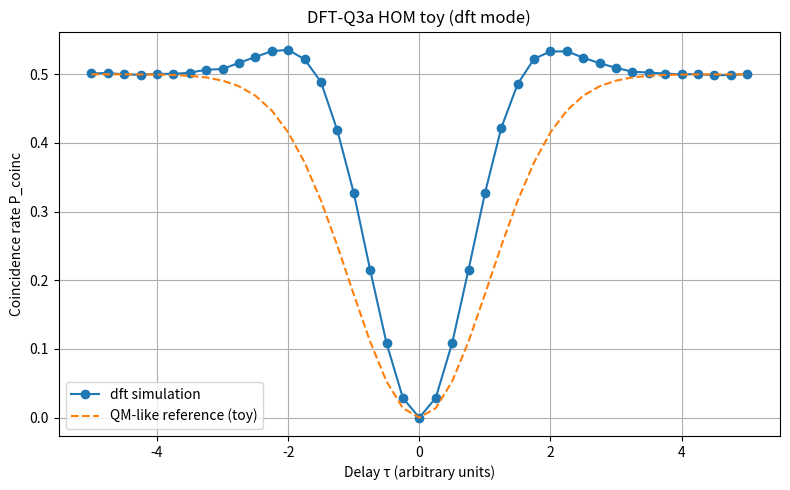

Reproduce this figure in Python.
#!/usr/bin/env python3
"""
DFT-Q3a: Hong–Ou–Mandel toy model in a trajectory + phase framework.

Goal:
  - Provide a minimal two-photon, two-path setup where:
      * "Classical" mode reproduces flat coincidence rate (~0.25).
      * "DFT" mode uses joint T-frame phase constraints and a
        phase-dependent beamsplitter rule to reproduce a HOM-like dip.

This is a toy, NOT a final derivation. The key is to have a clean
experimental sandbox to test DFT assumptions about:
  - joint phase constraints at the source
  - beamsplitter as a phase-conditioning interface
  - how coincidence statistics depend on relative phase Δθ and delay τ
"""

import math
import argparse
import random
from dataclasses import dataclass
from typing import Optional, Tuple

import numpy as np
import matplotlib.pyplot as plt


# -----------------------------
# Config and state definitions
# -----------------------------

@dataclass
class HOMConfig:
    n_pairs: int = 200_000
    omega: float = 1.0
    tau_min: float = -5.0
    tau_max: float = 5.0
    tau_steps: int = 41
    sigma_phase_noise: float = 0.0
    seed: int = 12345
    mode: str = "dft"
    out_csv: str = "hom_results.csv"
    no_plot: bool = False
    tau_c: float = 1.5   # coherence time scale for joint phase (NEW)


@dataclass
class TwoPhotonState:
    theta_A: float
    theta_B: float
    out_A: Optional[int] = None  # 1 or 2 (detector ports)
    out_B: Optional[int] = None  # 1 or 2


# -----------------------------
# Source: pair generation
# -----------------------------

def generate_pair_classical(cfg: HOMConfig,
                            rng: random.Random,
                            tau: float) -> TwoPhotonState:
    """
    Classical baseline: no joint phase constraint.
    Phases are independent and irrelevant; we include them just for symmetry.
    """
    theta_A = rng.uniform(0.0, 2.0 * math.pi)
    theta_B = rng.uniform(0.0, 2.0 * math.pi)
    return TwoPhotonState(theta_A=theta_A, theta_B=theta_B)


def generate_pair_dft(cfg: HOMConfig,
                      rng: random.Random,
                      tau: float) -> TwoPhotonState:
    """
    DFT-style source with τ-dependent coherence.

    Idea (Option C):
      - For small |τ|: strong joint phase constraint, θ_B ≈ θ_A + ω τ (up to noise).
      - For large |τ|: constraint washed out; θ_B becomes effectively independent.

    Implemented as a mixture:
      - c(τ) = exp(-(τ/τ_c)^2)  (coherence factor)
      - With probability c(τ): correlated phases.
      - With probability 1 - c(τ): independent phase for B.
    """
    theta_A0 = rng.uniform(0.0, 2.0 * math.pi)

    # Local phase noise on A
    noise_A = rng.gauss(0.0, cfg.sigma_phase_noise)
    theta_A = (theta_A0 + noise_A) % (2.0 * math.pi)

    # Coherence factor as a function of delay
    if cfg.tau_c > 0.0:
        c_tau = math.exp(-(tau / cfg.tau_c) ** 2)
    else:
        c_tau = 0.0  # if tau_c <= 0, treat as fully incoherent

    if rng.random() < c_tau:
        # Coherent / correlated branch
        delta_phi = cfg.omega * tau
        noise_B = rng.gauss(0.0, cfg.sigma_phase_noise)
        theta_B = (theta_A0 + delta_phi + noise_B) % (2.0 * math.pi)
    else:
        # Incoherent branch: B has independent random phase
        theta_B0 = rng.uniform(0.0, 2.0 * math.pi)
        noise_B = rng.gauss(0.0, cfg.sigma_phase_noise)
        theta_B = (theta_B0 + noise_B) % (2.0 * math.pi)

    return TwoPhotonState(theta_A=theta_A, theta_B=theta_B)


# -----------------------------
# Beamsplitter interaction
# -----------------------------

def beamsplitter_classical(state: TwoPhotonState,
                           cfg: HOMConfig,
                           rng: random.Random) -> None:
    """
    Classical 50/50 beamsplitter:
      - Each photon independently has 50% chance to go to D1 or D2.
      - Phases play no role.
    """
    state.out_A = 1 if rng.random() < 0.5 else 2
    state.out_B = 1 if rng.random() < 0.5 else 2


def beamsplitter_dft_pair(state: TwoPhotonState,
                          cfg: HOMConfig,
                          rng: random.Random) -> None:
    """
    DFT-inspired pair-level beamsplitter rule.

    Idea:
      - The beamsplitter is a T-frame phase-conditioning interface that
        "sees" the relative phase Δθ between the two incoming trajectories.
      - When Δθ ≈ 0, they are indistinguishable and bunch:
          P_same ≈ 1, P_split ≈ 0
      - When Δθ is random (large |τ|, noise), P_same → 0.5, P_split → 0.5

    Minimal rule (HOM-like):
      P_same(Δθ)  = cos^2(Δθ/2)
      P_split     = 1 - P_same

    Implementation:
      - "Same": both photons go to the same random output (1 or 2).
      - "Split": one to D1, one to D2.
    """
    dtheta = (state.theta_A - state.theta_B) % (2.0 * math.pi)

    # Map Δθ into [-π, π] for symmetry
    if dtheta > math.pi:
        dtheta -= 2.0 * math.pi

    p_same = math.cos(0.5 * dtheta) ** 2
    # Clamp for numerical safety
    p_same = max(0.0, min(1.0, p_same))

    if rng.random() < p_same:
        # both exit same port
        port = 1 if rng.random() < 0.5 else 2
        state.out_A = port
        state.out_B = port
    else:
        # split across detectors
        # (assignment of who goes where doesn't matter statistically)
        state.out_A = 1
        state.out_B = 2


# -----------------------------
# Simulation core
# -----------------------------

def simulate_hom(cfg: HOMConfig) -> Tuple[np.ndarray, np.ndarray]:
    """
    Scan over τ and compute coincidence rates.

    For each τ:
      - Generate cfg.n_pairs two-photon states from the chosen source model.
      - Pass each pair through the appropriate beamsplitter rule.
      - Count how often one photon ends at D1 and the other at D2.

    Returns:
      tau_values, coincidence_rates
    """
    rng = random.Random(cfg.seed)

    tau_values = np.linspace(cfg.tau_min, cfg.tau_max, cfg.tau_steps)
    coincidence_rates = np.zeros_like(tau_values, dtype=float)

    for i, tau in enumerate(tau_values):
        coinc = 0
        for _ in range(cfg.n_pairs):
            if cfg.mode == "classical":
                state = generate_pair_classical(cfg, rng, tau)
                beamsplitter_classical(state, cfg, rng)
            else:
                state = generate_pair_dft(cfg, rng, tau)
                beamsplitter_dft_pair(state, cfg, rng)

            # Coincidence: one at D1, one at D2
            if state.out_A is not None and state.out_B is not None:
                if state.out_A != state.out_B:
                    coinc += 1

        coincidence_rates[i] = coinc / float(cfg.n_pairs)

    return tau_values, coincidence_rates


# -----------------------------
# QM reference curve (optional)
# -----------------------------

def hom_qm_reference(tau: np.ndarray,
                     tau_c: float = 1.0,
                     visibility: float = 1.0,
                     classical_level: float = 0.5) -> np.ndarray:
    """
    Simple QM-inspired HOM reference curve (up to scaling):

      P_coinc(τ) = classical_level * [1 - V * exp(-τ^2 / τ_c^2)]

    Defaults:
      classical_level = 0.5  (what DFT toy approaches for large |τ|)
      V = visibility  (0..1)
      τ_c sets width of dip.

    This is not used in the simulation; it's just for overlay/diagnostics.
    """
    return classical_level * (1.0 - visibility * np.exp(-(tau ** 2) / (tau_c ** 2)))


# -----------------------------
# Plotting and CSV I/O
# -----------------------------

def save_results(cfg: HOMConfig,
                 tau_values: np.ndarray,
                 coincidence_rates: np.ndarray) -> None:
    data = np.column_stack([tau_values, coincidence_rates])
    header = "tau,coincidence_rate"
    np.savetxt(cfg.out_csv, data, delimiter=",", header=header, comments="")
    print(f"Saved HOM results to {cfg.out_csv}")


def plot_results(cfg: HOMConfig,
                 tau_values: np.ndarray,
                 coincidence_rates: np.ndarray) -> None:
    plt.figure(figsize=(8, 5))
    plt.plot(tau_values, coincidence_rates, "o-", label=f"{cfg.mode} simulation")

    # Overlay a simple QM-style reference (tuned by eye)
    tau_c_guess = 1.5
    qm_ref = hom_qm_reference(tau_values, tau_c=tau_c_guess,
                              visibility=1.0, classical_level=0.5)
    plt.plot(tau_values, qm_ref, "--", label="QM-like reference (toy)")

    plt.xlabel("Delay τ (arbitrary units)")
    plt.ylabel("Coincidence rate P_coinc")
    plt.title(f"DFT-Q3a HOM toy ({cfg.mode} mode)")
    plt.grid(True)
    plt.legend()
    plt.tight_layout()
    plt.show()


# -----------------------------
# CLI / main
# -----------------------------

def parse_args() -> HOMConfig:
    p = argparse.ArgumentParser(
        description="DFT-Q3a: HOM toy model in trajectory + phase framework"
    )
    p.add_argument("--mode", choices=["classical", "dft"],
                   default="dft",
                   help="Simulation mode: classical baseline or DFT joint-phase model")
    p.add_argument("--pairs", type=int, default=200_000,
                   help="Number of photon pairs per delay value")
    p.add_argument("--tau-min", type=float, default=-5.0,
                   help="Minimum delay τ")
    p.add_argument("--tau-max", type=float, default=5.0,
                   help="Maximum delay τ")
    p.add_argument("--tau-steps", type=int, default=41,
                   help="Number of τ samples between tau-min and tau-max")
    p.add_argument("--omega", type=float, default=1.0,
                   help="Effective frequency: Δθ = ω τ")
    p.add_argument("--phase-noise", type=float, default=0.0,
                   help="Stddev of additional Gaussian phase noise (radians)")
    p.add_argument("--seed", type=int, default=12345,
                   help="Random seed")
    p.add_argument("--out-csv", type=str, default="hom_results.csv",
                   help="Output CSV filename")
    p.add_argument("--no-plot", action="store_true",
                   help="Disable plotting (only CSV output)")
    p.add_argument("--tau-c", type=float, default=1.5,
               help="Coherence time scale τ_c for DFT joint phase (HOM width)")

    args = p.parse_args()

    return HOMConfig(
        n_pairs=args.pairs,
        omega=args.omega,
        tau_min=args.tau_min,
        tau_max=args.tau_max,
        tau_steps=args.tau_steps,
        sigma_phase_noise=args.phase_noise,
        seed=args.seed,
        mode=args.mode,
        out_csv=args.out_csv,
        no_plot=args.no_plot,
        tau_c=args.tau_c,      
    )


def main() -> None:
    cfg = parse_args()
    print(f"Running HOM simulation in {cfg.mode!r} mode...")
    print(f"Pairs per τ: {cfg.n_pairs}, τ ∈ [{cfg.tau_min}, {cfg.tau_max}] "
          f"with {cfg.tau_steps} steps")

    tau_values, coincidence_rates = simulate_hom(cfg)

    # Basic diagnostics
    print("Some sample points:")
    for idx in (0, len(tau_values)//2, len(tau_values)-1):
        print(f"  τ = {tau_values[idx]: .3f}, P_coinc ≈ {coincidence_rates[idx]: .4f}")

    save_results(cfg, tau_values, coincidence_rates)

    if not cfg.no_plot:
        plot_results(cfg, tau_values, coincidence_rates)


if __name__ == "__main__":
    main()
